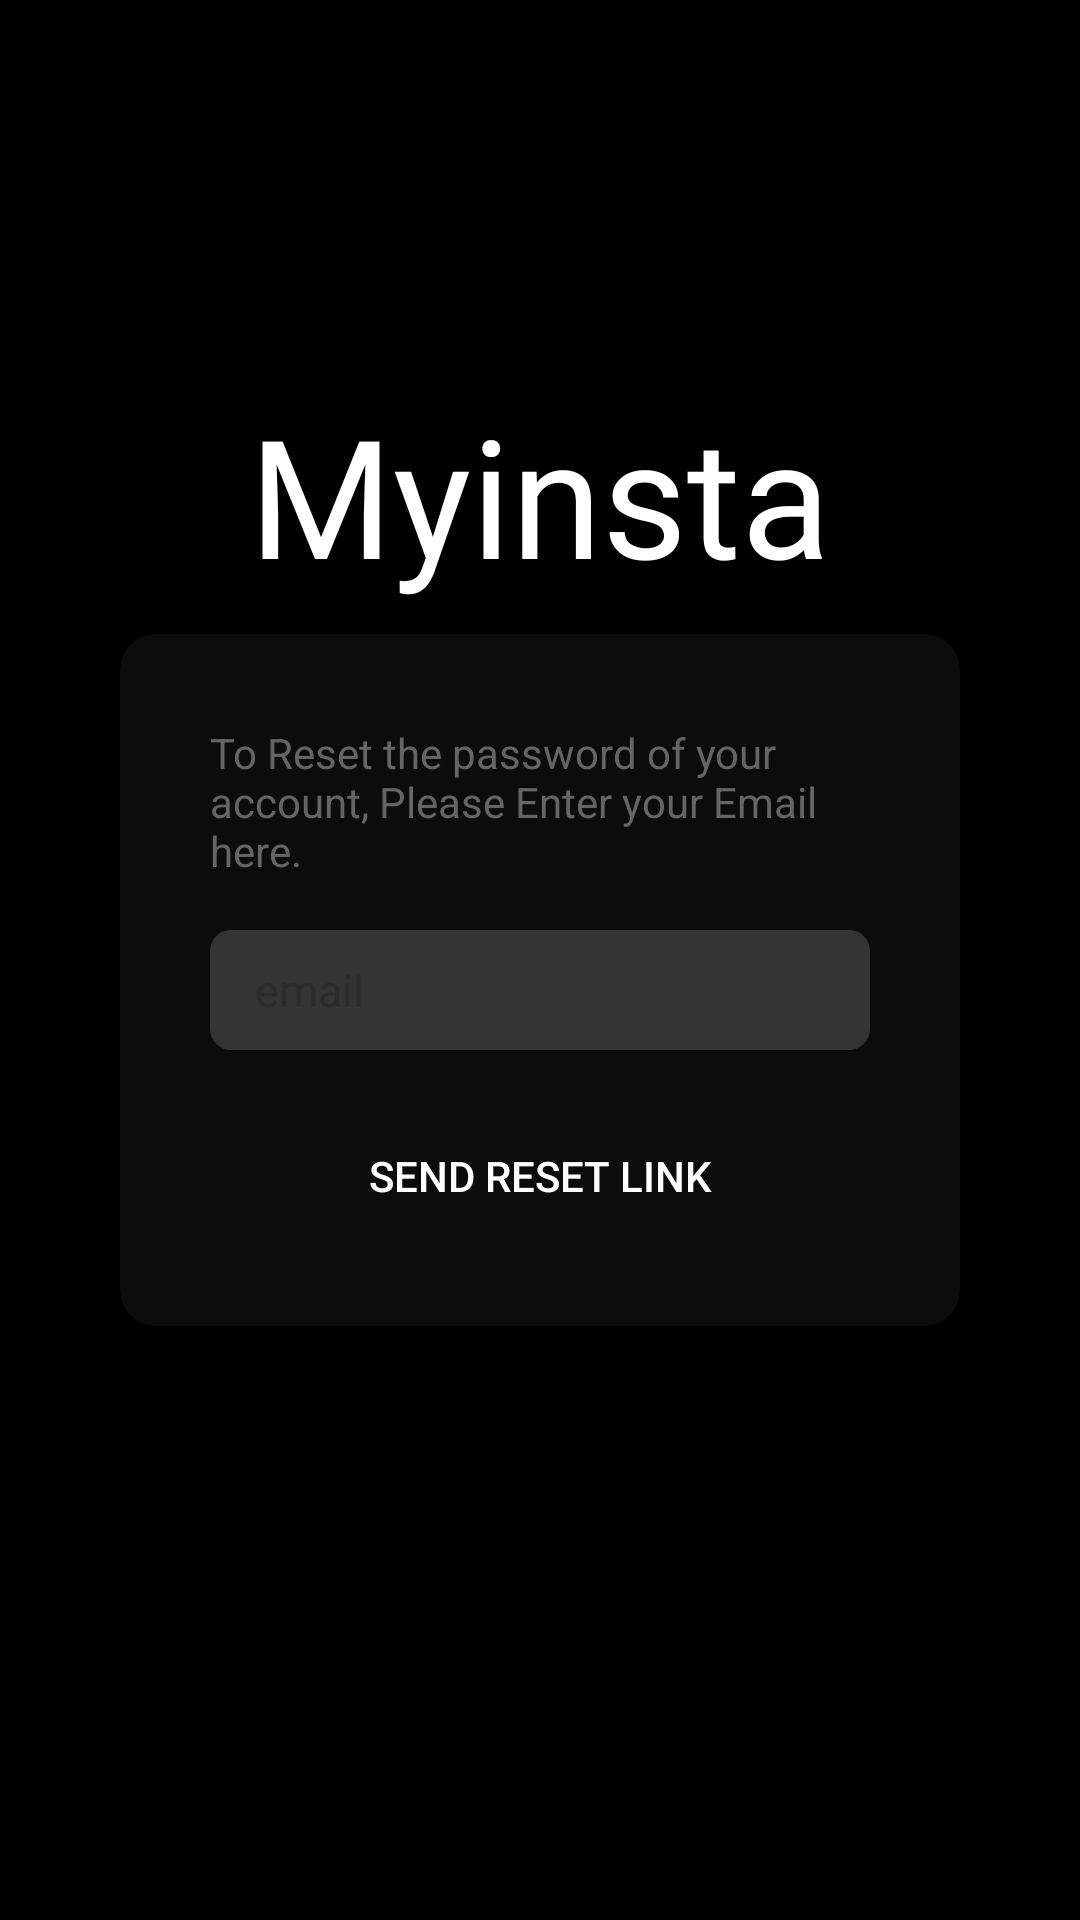

This screen was rendered from an Android layout file. Write that file and the resources it references.
<!-- AndroidManifest.xml: application theme Theme.Myinsta -->
<!-- res/layout/activity_forgotpassword.xml -->
<?xml version="1.0" encoding="utf-8"?>
<LinearLayout xmlns:android="http://schemas.android.com/apk/res/android"
    xmlns:app="http://schemas.android.com/apk/res-auto"
    xmlns:tools="http://schemas.android.com/tools"
    android:layout_width="match_parent"
    android:layout_height="match_parent"
    android:orientation="vertical"
    android:background="@color/black"
    android:gravity="center"
    tools:context=".Login">
    <TextView
        android:layout_width="match_parent"
        android:layout_height="wrap_content"
        android:text="Myinsta"
        android:textSize="55sp"
        android:fontFamily="@font/bettermilk"
        android:gravity="center"
        android:layout_marginTop="-70sp"
        android:layout_marginBottom="10sp"
        android:textColor="@color/white"/>
    <LinearLayout
        android:layout_width="match_parent"
        android:layout_height="wrap_content"
        android:layout_marginRight="40dp"
        android:layout_marginLeft="40dp"
        android:paddingTop="30dp"
        android:paddingBottom="30dp"
        android:orientation="vertical"
        android:layout_gravity="center"
        android:gravity="center"
        android:background="@drawable/tint_background">
        <TextView
            android:layout_width="match_parent"
            android:layout_height="wrap_content"
            android:text="To Reset the password of your account, Please Enter your Email here. "
            android:textColor="@color/grey"
            android:layout_marginLeft="30dp"
            android:layout_marginRight="30dp"
            android:layout_marginBottom="17dp"/>

        <LinearLayout
            android:layout_width="match_parent"
            android:layout_height="wrap_content"
            android:layout_marginLeft="30dp"
            android:layout_marginRight="30dp"
            android:orientation="horizontal"
            android:background="@drawable/edittext_background"
            android:layout_gravity="center"
            android:layout_marginBottom="17sp">
            <EditText
                android:layout_width="match_parent"
                android:layout_height="wrap_content"
                android:hint="email"
                android:textSize="15dp"
                android:background="@null"
                android:textColor="@color/white"
                android:id="@+id/forgetpasswordemailedittext"
                android:layout_weight="1"
                android:paddingLeft="15sp"
                android:layout_gravity="center"/>
        </LinearLayout>

        <androidx.appcompat.widget.AppCompatButton
            android:layout_width="match_parent"
            android:layout_height="40dp"
            android:layout_marginRight="30dp"
            android:layout_marginLeft="30dp"
            android:text="send reset link"
            android:textColor="@color/white"
            android:backgroundTint="@null"
            android:background="@drawable/loginbutton_background"
            android:layout_marginTop="5dp"
            android:id="@+id/resetpasswordbutton"/>




    </LinearLayout>

</LinearLayout>
<!-- resources referenced by this layout -->
<resources>
  <color name="black">#FF000000</color>
  <color name="grey">#FF656565</color>
  <color name="white">#FFFFFFFF</color>
  <!-- drawable edittext_background (drawable) -->
  <?xml version="1.0" encoding="utf-8"?>
  <shape xmlns:android="http://schemas.android.com/apk/res/android"
      android:shape="rectangle">
      <solid android:color="#3EAFAFAF"/>
      <size android:height="40sp" android:width="340sp"/>
      <corners android:radius="7dp"/>
  
  </shape>
  <!-- drawable tint_background (drawable) -->
  <?xml version="1.0" encoding="utf-8"?>
  <shape xmlns:android="http://schemas.android.com/apk/res/android"
      android:shape="rectangle">
      <solid android:color="#771B1B1B"/>
      <corners android:radius="12sp"/>
  
  
  </shape>
  <style name="Theme.Myinsta" parent="Base.Theme.Myinsta" />
  <style name="Base.Theme.Myinsta" parent="Theme.Material3.DayNight.NoActionBar">
          
          
          <item name="colorPrimary">@color/blue</item>
          <item name="colorPrimaryVariant">@color/black</item>
          <item name="android:statusBarColor">@color/black</item>
      </style>
  <color name="blue">#2196F3</color>
</resources>
